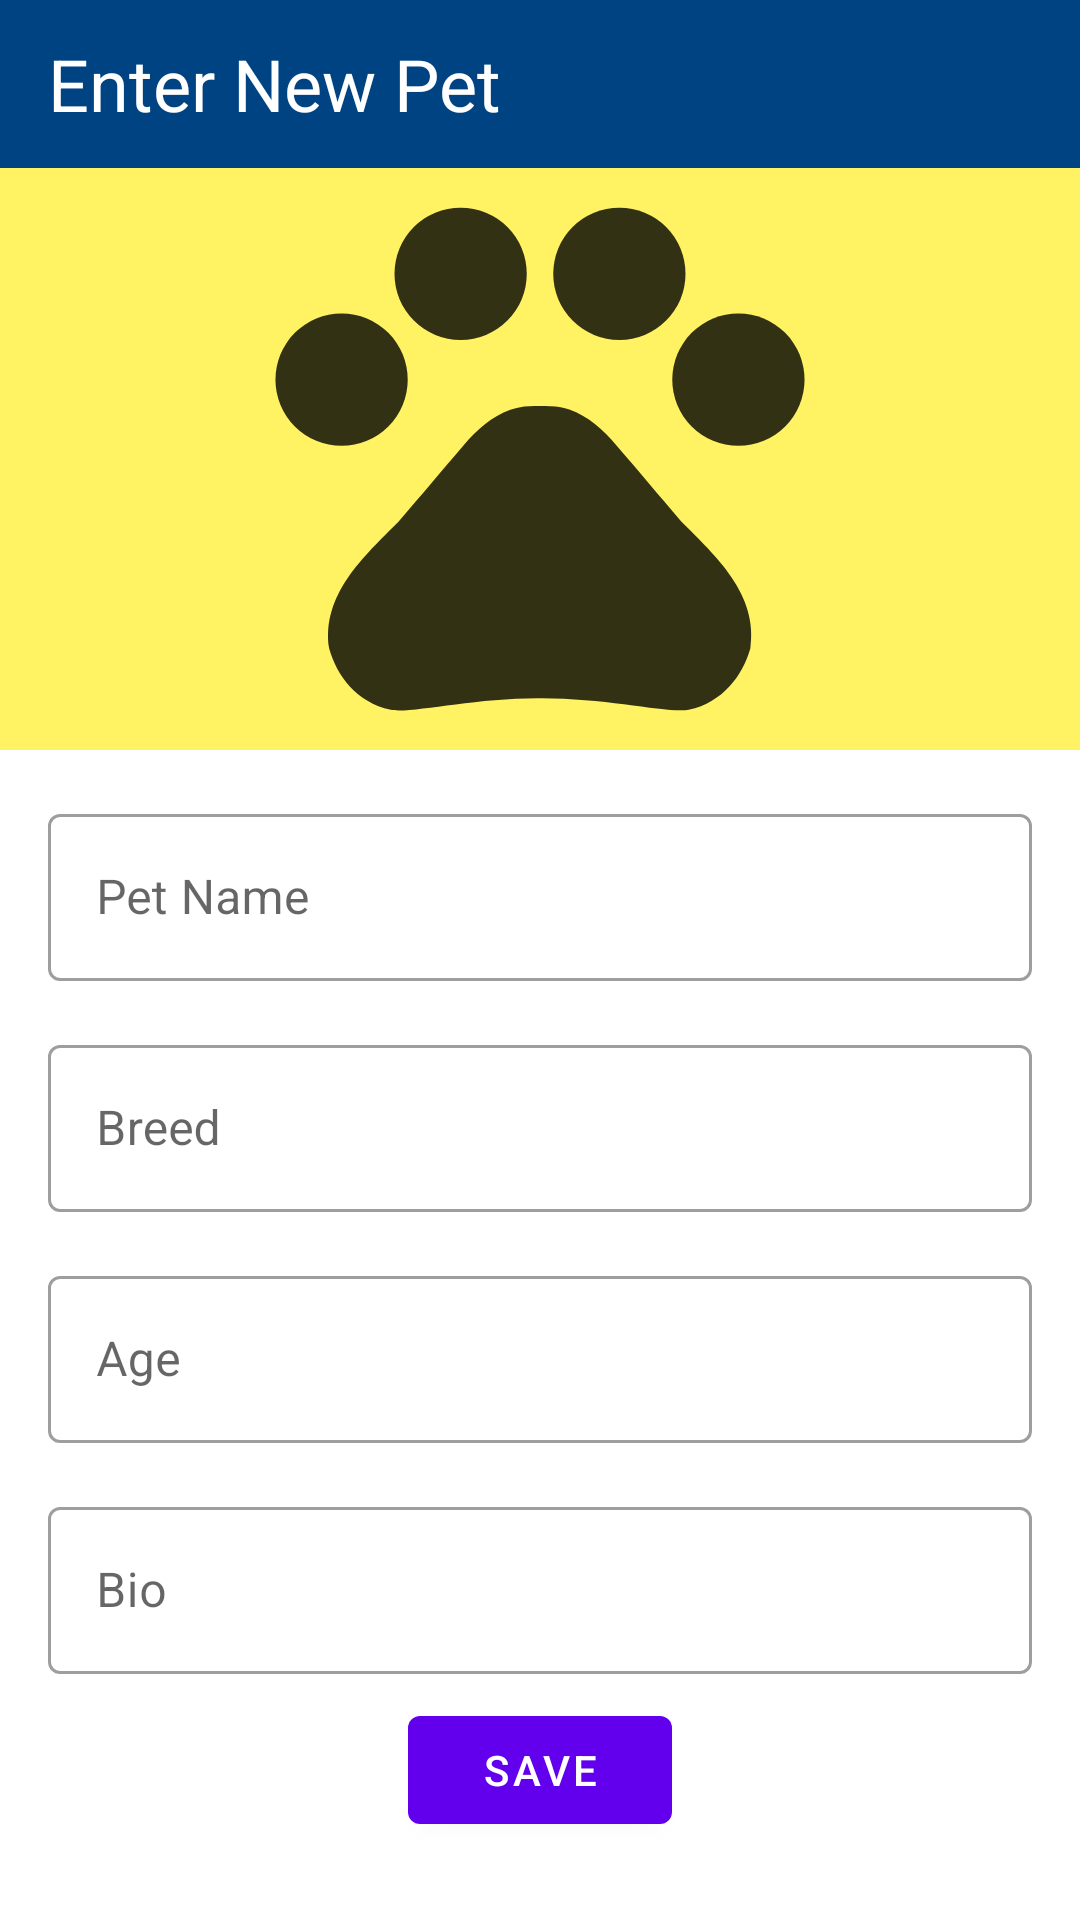

Layout XML and referenced resources for this Android screen:
<!-- AndroidManifest.xml: application theme AppTheme -->
<!-- res/layout/activity_pet_entry.xml -->
<?xml version="1.0" encoding="utf-8"?>
<androidx.coordinatorlayout.widget.CoordinatorLayout xmlns:android="http://schemas.android.com/apk/res/android"
    xmlns:app="http://schemas.android.com/apk/res-auto"
    xmlns:tools="http://schemas.android.com/tools"
    android:layout_width="match_parent"
    android:layout_height="match_parent"
    tools:context=".activities.PetEntryActivity">

    <com.google.android.material.appbar.AppBarLayout
        android:id="@+id/appbar"
        android:layout_width="match_parent"
        android:layout_height="wrap_content"
        app:liftOnScroll="true">

        <com.google.android.material.appbar.MaterialToolbar
            android:id="@+id/entry_toolbar"
            android:layout_width="match_parent"
            android:layout_height="match_parent"
            android:background="@color/primaryDarkColor">

            <TextView
                android:id="@+id/toolbarTextView"
                android:layout_width="wrap_content"
                android:layout_height="wrap_content"
                android:text="@string/enter_new_dog"
                android:textAppearance="@style/TextAppearance.MaterialComponents.Headline5"
                android:textColor="@android:color/white" />

        </com.google.android.material.appbar.MaterialToolbar>
    </com.google.android.material.appbar.AppBarLayout>

    <androidx.core.widget.NestedScrollView
        android:layout_width="match_parent"
        android:layout_height="match_parent"
        app:layout_behavior="@string/appbar_scrolling_view_behavior">

        <androidx.constraintlayout.widget.ConstraintLayout
            android:layout_width="match_parent"
            android:layout_height="match_parent">

            <ImageView
                android:id="@+id/petImage"
                android:layout_width="match_parent"
                android:layout_height="194dp"
                android:background="@color/secondaryLightColor"
                android:src="@drawable/ic_action_pet_favorites"
                app:layout_constraintEnd_toEndOf="parent"
                app:layout_constraintStart_toStartOf="parent"
                app:layout_constraintTop_toTopOf="parent" />

            <com.google.android.material.textfield.TextInputLayout
                android:id="@+id/pet_name_layout"
                style="@style/Widget.MaterialComponents.TextInputLayout.OutlinedBox"
                android:layout_width="match_parent"
                android:layout_height="wrap_content"
                android:layout_marginStart="16dp"
                android:layout_marginLeft="16dp"
                android:layout_marginTop="16dp"
                android:layout_marginEnd="16dp"
                android:layout_marginRight="16dp"
                android:hint="@string/pet_name_hint"
                app:layout_constraintEnd_toEndOf="parent"
                app:layout_constraintStart_toStartOf="parent"
                app:layout_constraintTop_toBottomOf="@+id/petImage">

                <com.google.android.material.textfield.TextInputEditText
                    android:id="@+id/pet_name_edittext"
                    android:layout_width="match_parent"
                    android:layout_height="wrap_content"
                    android:inputType="textCapWords" />
            </com.google.android.material.textfield.TextInputLayout>

            <com.google.android.material.textfield.TextInputLayout
                android:id="@+id/pet_breed_layout"
                style="@style/Widget.MaterialComponents.TextInputLayout.OutlinedBox"
                android:layout_width="match_parent"
                android:layout_height="wrap_content"
                android:layout_marginStart="16dp"
                android:layout_marginLeft="16dp"
                android:layout_marginTop="16dp"
                android:layout_marginEnd="16dp"
                android:layout_marginRight="16dp"
                android:hint="@string/pet_breed_hint"
                app:layout_constraintEnd_toEndOf="parent"
                app:layout_constraintStart_toStartOf="parent"
                app:layout_constraintTop_toBottomOf="@+id/pet_name_layout">

                <com.google.android.material.textfield.TextInputEditText
                    android:id="@+id/pet_breed_edittext"
                    android:layout_width="match_parent"
                    android:layout_height="wrap_content"
                    android:inputType="textCapWords" />
            </com.google.android.material.textfield.TextInputLayout>

            <com.google.android.material.textfield.TextInputLayout
                android:id="@+id/pet_age_layout"
                style="@style/Widget.MaterialComponents.TextInputLayout.OutlinedBox"
                android:layout_width="match_parent"
                android:layout_height="wrap_content"
                android:layout_marginStart="16dp"
                android:layout_marginLeft="16dp"
                android:layout_marginTop="16dp"
                android:layout_marginEnd="16dp"
                android:layout_marginRight="16dp"
                android:hint="@string/pet_age_hint"
                app:layout_constraintEnd_toEndOf="parent"
                app:layout_constraintStart_toStartOf="parent"
                app:layout_constraintTop_toBottomOf="@+id/pet_breed_layout">

                <com.google.android.material.textfield.TextInputEditText
                    android:id="@+id/pet_age_edittext"
                    android:layout_width="match_parent"
                    android:layout_height="wrap_content"
                    android:inputType="number" />
            </com.google.android.material.textfield.TextInputLayout>

            <com.google.android.material.textfield.TextInputLayout
                android:id="@+id/pet_bio_layout"
                style="@style/Widget.MaterialComponents.TextInputLayout.OutlinedBox"
                android:layout_width="match_parent"
                android:layout_height="wrap_content"
                android:layout_marginStart="16dp"
                android:layout_marginLeft="16dp"
                android:layout_marginTop="16dp"
                android:layout_marginEnd="16dp"
                android:layout_marginRight="16dp"
                android:hint="@string/pet_bio_hint"
                app:layout_constraintEnd_toEndOf="parent"
                app:layout_constraintStart_toStartOf="parent"
                app:layout_constraintTop_toBottomOf="@+id/pet_age_layout">

                <com.google.android.material.textfield.TextInputEditText
                    android:id="@+id/pet_bio_edittext"
                    android:layout_width="match_parent"
                    android:layout_height="wrap_content"
                    android:inputType="textCapSentences" />
            </com.google.android.material.textfield.TextInputLayout>

            <com.google.android.material.button.MaterialButton
                android:id="@+id/save_button"
                android:layout_width="wrap_content"
                android:layout_height="wrap_content"
                android:layout_marginTop="8dp"
                android:layout_marginBottom="8dp"
                android:text="@string/save_button_text"
                app:layout_constraintBottom_toBottomOf="parent"
                app:layout_constraintEnd_toEndOf="parent"
                app:layout_constraintStart_toStartOf="parent"
                app:layout_constraintTop_toBottomOf="@id/pet_bio_layout" />

        </androidx.constraintlayout.widget.ConstraintLayout>

    </androidx.core.widget.NestedScrollView>

    <View
        android:id="@+id/details_snackbar_view"
        android:layout_width="wrap_content"
        android:layout_height="wrap_content" />


</androidx.coordinatorlayout.widget.CoordinatorLayout>
<!-- resources referenced by this layout -->
<resources>
  <color name="primaryDarkColor">#004383</color>
  <color name="secondaryLightColor">#fff263</color>
  <!-- drawable ic_action_pet_favorites (drawable-anydpi) -->
  <vector xmlns:android="http://schemas.android.com/apk/res/android"
      android:width="24dp"
      android:height="24dp"
      android:viewportWidth="24"
      android:viewportHeight="24"
      android:tint="#000000"
      android:alpha="0.8">
    <group android:scaleX="1.0909091"
        android:scaleY="1.0909091"
        android:translateX="-1.0909091"
        android:translateY="-1.6363636">
      <path
          android:fillColor="@android:color/white"
          android:pathData="M4.5,9.5m-2.5,0a2.5,2.5 0,1 1,5 0a2.5,2.5 0,1 1,-5 0"/>
      <path
          android:fillColor="@android:color/white"
          android:pathData="M9,5.5m-2.5,0a2.5,2.5 0,1 1,5 0a2.5,2.5 0,1 1,-5 0"/>
      <path
          android:fillColor="@android:color/white"
          android:pathData="M15,5.5m-2.5,0a2.5,2.5 0,1 1,5 0a2.5,2.5 0,1 1,-5 0"/>
      <path
          android:fillColor="@android:color/white"
          android:pathData="M19.5,9.5m-2.5,0a2.5,2.5 0,1 1,5 0a2.5,2.5 0,1 1,-5 0"/>
      <path
          android:fillColor="@android:color/white"
          android:pathData="M17.34,14.86c-0.87,-1.02 -1.6,-1.89 -2.48,-2.91 -0.46,-0.54 -1.05,-1.08 -1.75,-1.32 -0.11,-0.04 -0.22,-0.07 -0.33,-0.09 -0.25,-0.04 -0.52,-0.04 -0.78,-0.04s-0.53,0 -0.79,0.05c-0.11,0.02 -0.22,0.05 -0.33,0.09 -0.7,0.24 -1.28,0.78 -1.75,1.32 -0.87,1.02 -1.6,1.89 -2.48,2.91 -1.31,1.31 -2.92,2.76 -2.62,4.79 0.29,1.02 1.02,2.03 2.33,2.32 0.73,0.15 3.06,-0.44 5.54,-0.44h0.18c2.48,0 4.81,0.58 5.54,0.44 1.31,-0.29 2.04,-1.31 2.33,-2.32 0.31,-2.04 -1.3,-3.49 -2.61,-4.8z"/>
    </group>
  </vector>
  <string name="enter_new_dog">Enter New Pet</string>
  <string name="pet_age_hint">Age</string>
  <string name="pet_bio_hint">Bio</string>
  <string name="pet_breed_hint">Breed</string>
  <string name="pet_name_hint">Pet Name</string>
  <string name="save_button_text">Save</string>
  <style name="AppTheme" parent="Theme.MaterialComponents.Light.NoActionBar">
          
          <item name="colorPrimary">@color/colorPrimary</item>
          <item name="colorPrimaryDark">@color/colorPrimaryDark</item>
          <item name="colorAccent">@color/colorAccent</item>
      </style>
  <!-- not gathered from this repository: default colours our renderer supplied (Android Studio template values) -->
  <color name="colorPrimary">#FF6200EE</color>
  <color name="colorPrimaryDark">#FF3700B3</color>
  <color name="colorAccent">#FF03DAC5</color>
</resources>
